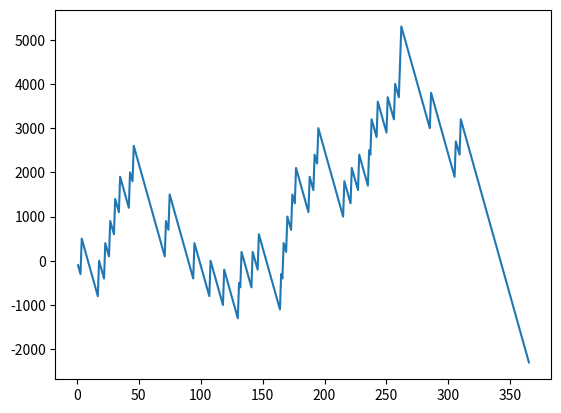

Write the Python code that produced this figure.
# -*- coding: utf-8 -*-
"""
Created on Wed Mar 20 17:30:25 2019

[redacted]
"""

import random
import matplotlib.pyplot as plt

account = 0
x=[]
y=[]
for i in range(365):
    x.append(i+1)
    bet = random.randint(1,10)
    
    lucky_draw = random.randint(1,10)
    
    #print(lucky_draw)
    
    if bet == lucky_draw:
        account = account+800
    
    else:
        account=account -100
    y.append(account)
    
print("Your balance is ",account)

plt.plot(x,y)
plt.show()